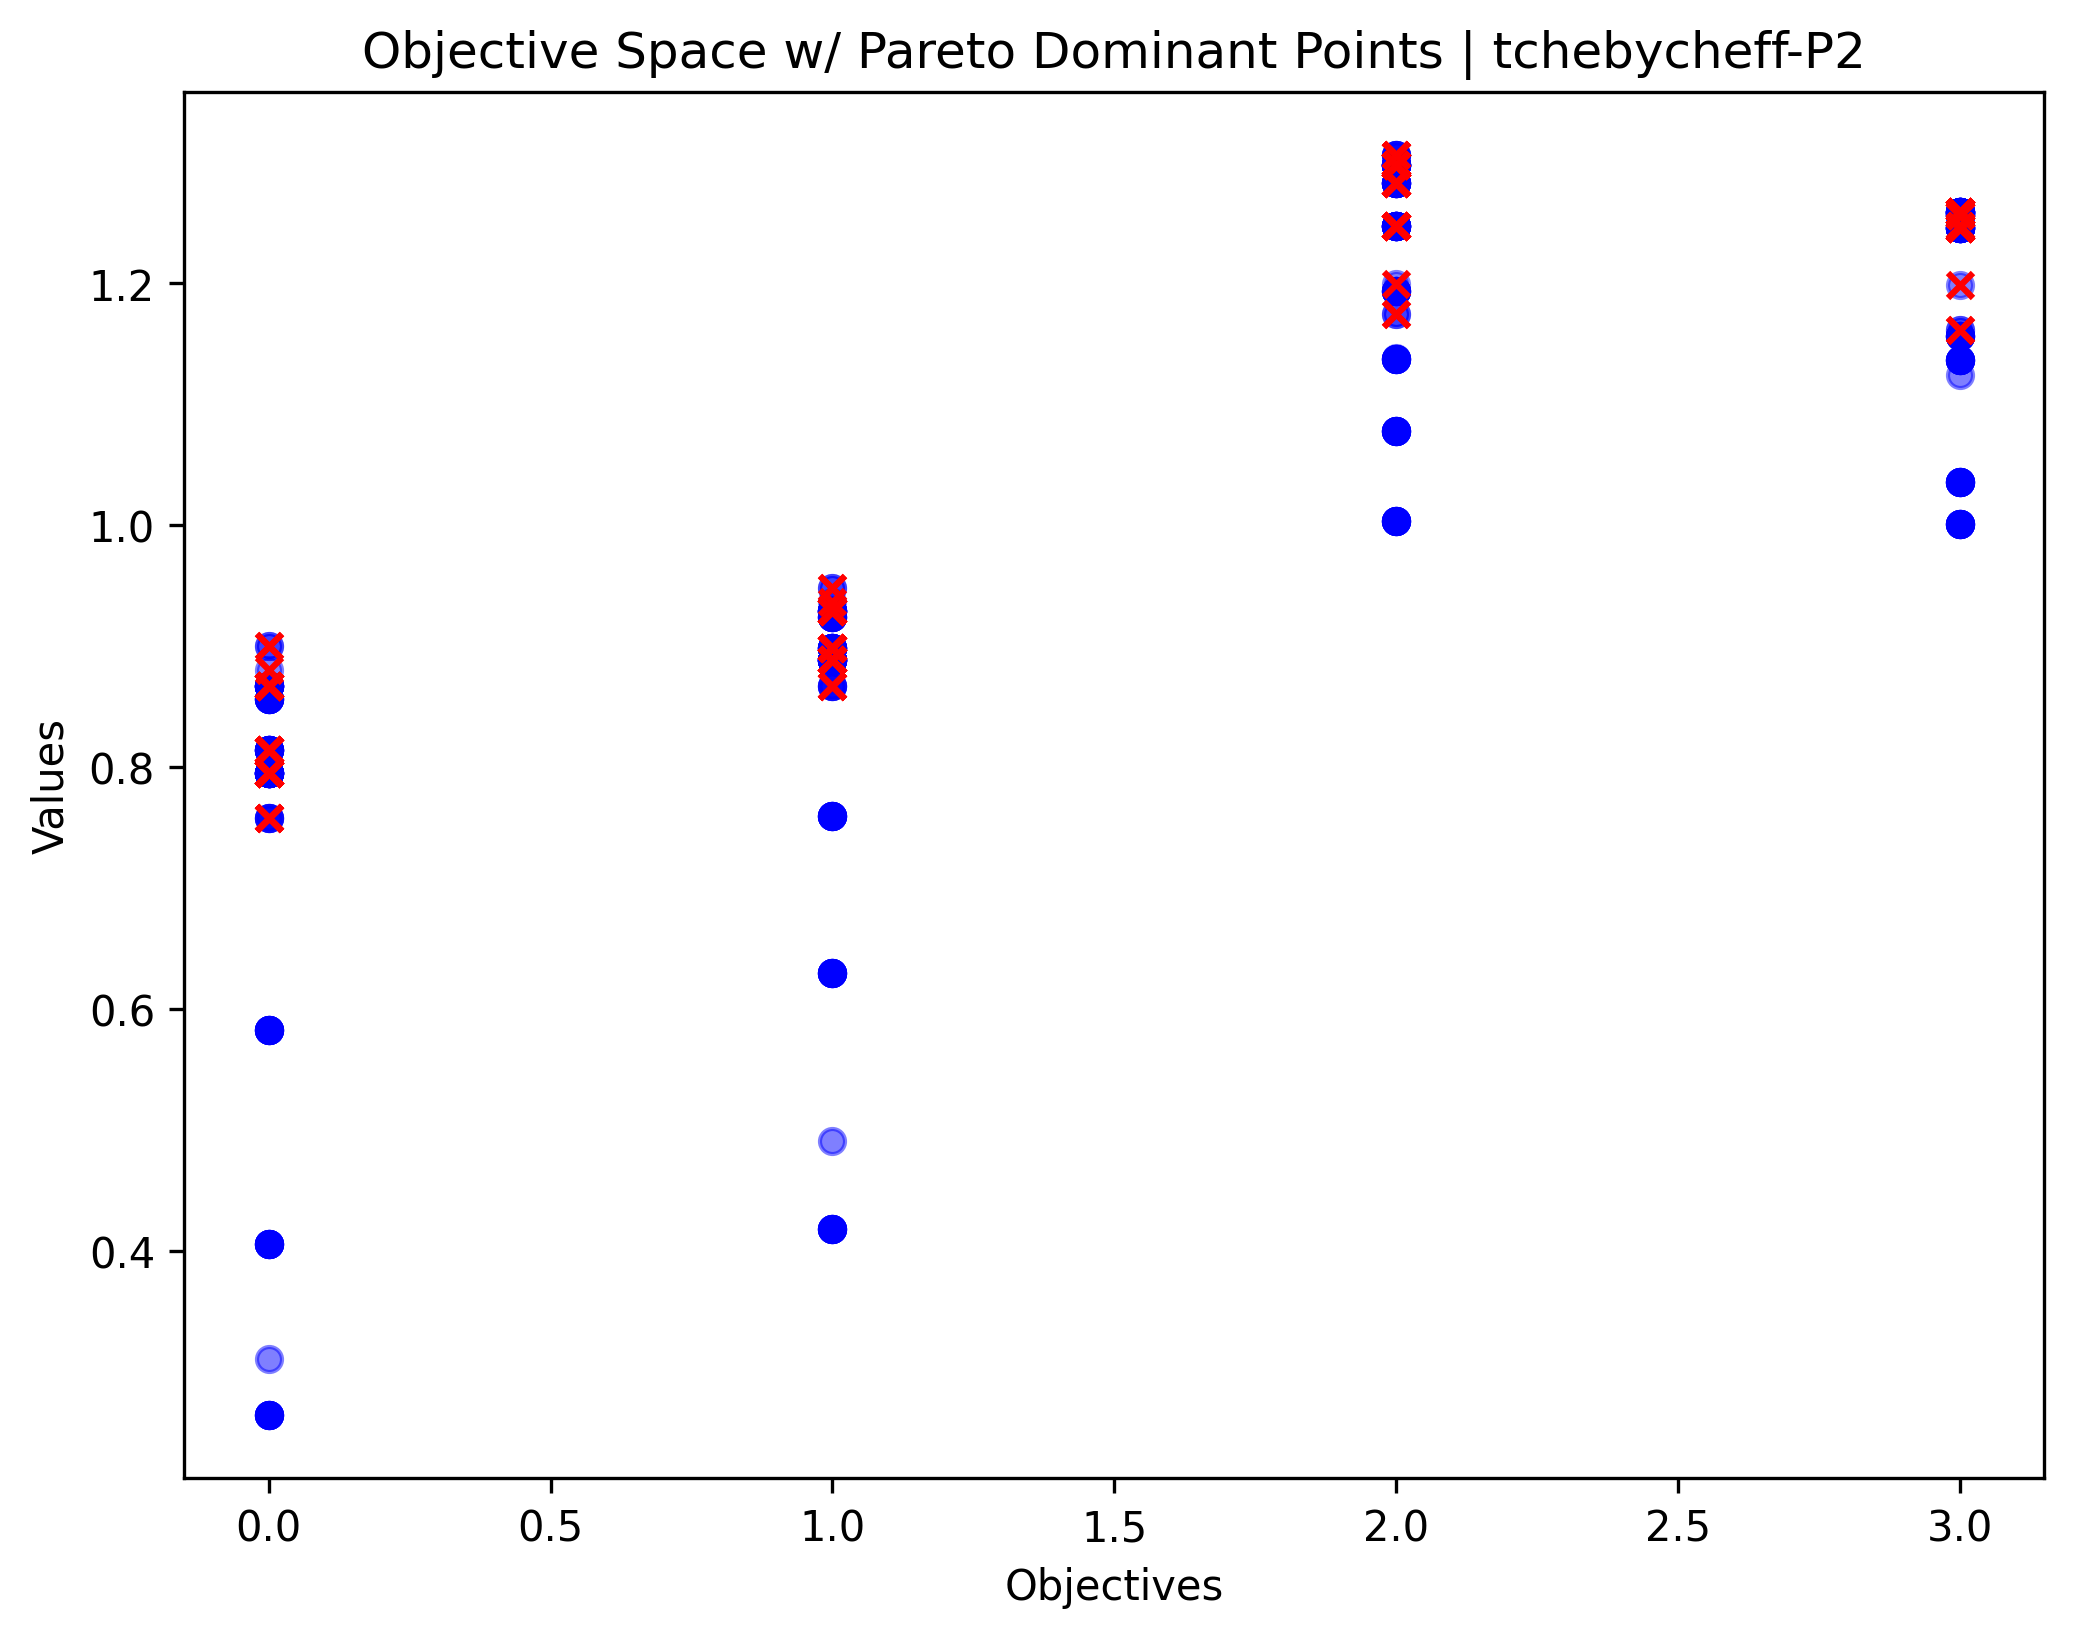

Values plotted in this chart, from the file beside it:
, Jaccard, Coseno, Phi, Kappa, hipervolumen, generacion
0, [np.float64(0.0), np.float64(0.774617991…, [np.float64(0.0), np.float64(0.874782132…, [np.float64(0.0), np.float64(1.221255879…, [np.float64(0.8846473742869374), np.floa…, [np.float64(0.00045569785458733164), np.…, 0
1, [np.float64(0.1362661864334105), np.floa…, [np.float64(0.24495018694394816), np.flo…, [np.float64(0.9926714708561264), np.floa…, [np.float64(0.9973647831130873), np.floa…, [np.float64(0.0891902818454029), np.floa…, 49
2, [np.float64(0.17591325023416673), np.flo…, [np.float64(0.29968489276578075), np.flo…, [np.float64(0.9926714708561264), np.floa…, [np.float64(0.9973647831130873), np.floa…, [np.float64(0.0891902818454029), np.floa…, 99
3, [np.float64(0.17591325023416673), np.flo…, [np.float64(0.29968489276578075), np.flo…, [np.float64(0.9926714708561264), np.floa…, [np.float64(0.9973647831130873), np.floa…, [np.float64(0.0891902818454029), np.floa…, 149
4, [np.float64(0.17591325023416673), np.flo…, [np.float64(0.29968489276578075), np.flo…, [np.float64(0.9926714708561264), np.floa…, [np.float64(0.9973647831130873), np.floa…, [np.float64(0.0891902818454029), np.floa…, 199
5, [np.float64(0.17591325023416673), np.flo…, [np.float64(0.29968489276578075), np.flo…, [np.float64(0.9926714708561264), np.floa…, [np.float64(0.9973647831130873), np.floa…, [np.float64(0.0891902818454029), np.floa…, 249
6, [np.float64(0.182932810201079), np.float…, [np.float64(0.3597255767763485), np.floa…, [np.float64(0.9926714708561264), np.floa…, [np.float64(0.9973647831130873), np.floa…, [np.float64(0.0891902818454029), np.floa…, 299
